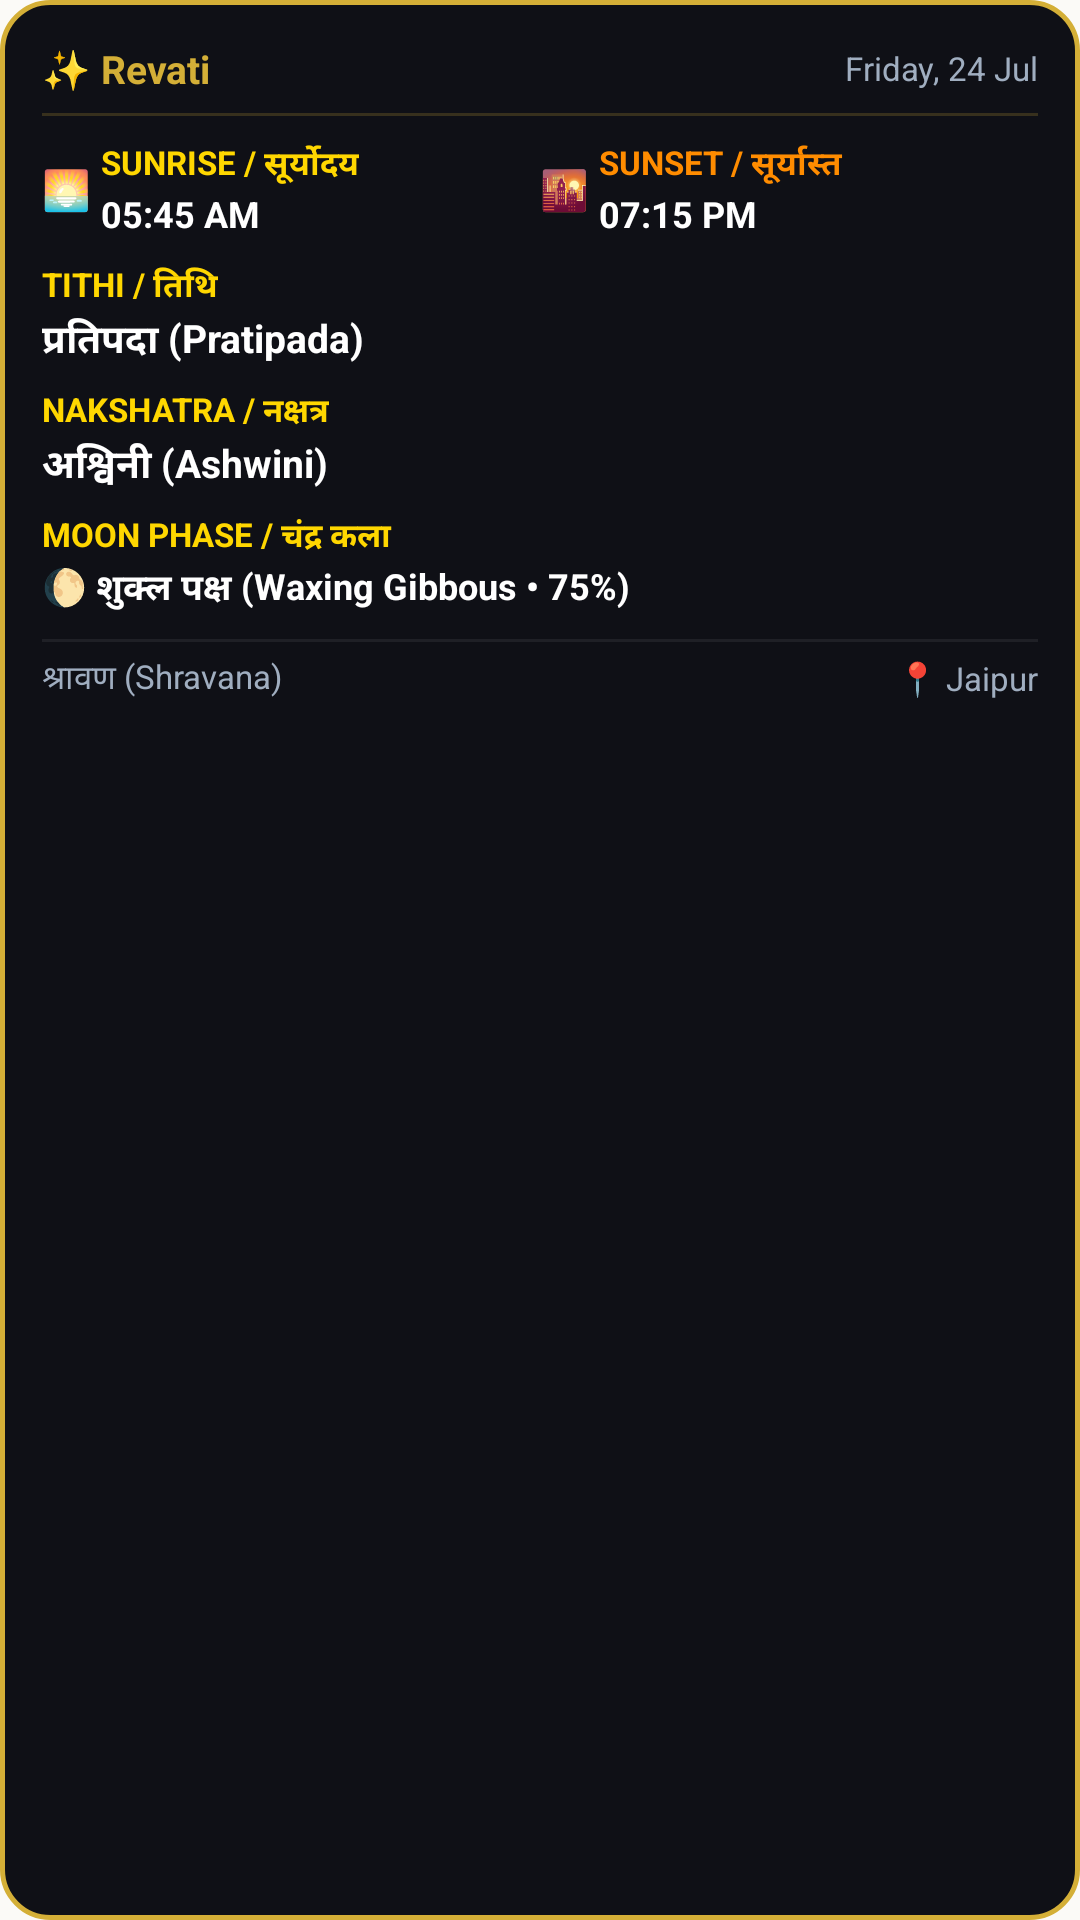

Write the Android layout XML for this screen, with the resource values it uses.
<!-- AndroidManifest.xml: application theme Theme.MyApplication -->
<!-- res/layout/panchang_widget.xml -->
<?xml version="1.0" encoding="utf-8"?>
<LinearLayout xmlns:android="http://schemas.android.com/apk/res/android"
    android:id="@+id/widget_root"
    android:layout_width="match_parent"
    android:layout_height="match_parent"
    android:background="@drawable/widget_background"
    android:orientation="vertical"
    android:padding="14dp">

    
    <LinearLayout
        android:layout_width="match_parent"
        android:layout_height="wrap_content"
        android:gravity="center_vertical"
        android:orientation="horizontal">

        <TextView
            android:id="@+id/widget_title"
            android:layout_width="0dp"
            android:layout_height="wrap_content"
            android:layout_weight="1"
            android:text="✨ Revati"
            android:textColor="#D4AF37"
            android:textSize="13sp"
            android:textStyle="bold" />

        <TextView
            android:id="@+id/widget_date"
            android:layout_width="wrap_content"
            android:layout_height="wrap_content"
            android:text="Friday, 24 Jul"
            android:textColor="#A0AEC0"
            android:textSize="11sp" />
    </LinearLayout>

    
    <ImageView
        android:layout_width="match_parent"
        android:layout_height="1dp"
        android:layout_marginTop="6dp"
        android:layout_marginBottom="8dp"
        android:background="#33D4AF37"
        android:importantForAccessibility="no" />

    
    <LinearLayout
        android:layout_width="match_parent"
        android:layout_height="wrap_content"
        android:orientation="horizontal"
        android:layout_marginBottom="8dp">

        
        <LinearLayout
            android:layout_width="0dp"
            android:layout_height="wrap_content"
            android:layout_weight="1"
            android:gravity="center_vertical"
            android:orientation="horizontal">

            <TextView
                android:layout_width="wrap_content"
                android:layout_height="wrap_content"
                android:text="🌅 "
                android:textSize="13sp" />

            <LinearLayout
                android:layout_width="wrap_content"
                android:layout_height="wrap_content"
                android:orientation="vertical">

                <TextView
                android:id="@+id/widget_label_sunrise"
                    android:layout_width="wrap_content"
                    android:layout_height="wrap_content"
                    android:text="SUNRISE / सूर्योदय"
                    android:textColor="#FFD700"
                    android:textSize="11sp"
                    android:textStyle="bold" />

                <TextView
                    android:id="@+id/widget_sunrise"
                    android:layout_width="wrap_content"
                    android:layout_height="wrap_content"
                    android:text="05:45 AM"
                    android:textColor="#FFFFFF"
                    android:textSize="12sp"
                    android:textStyle="bold" />
            </LinearLayout>
        </LinearLayout>

        
        <LinearLayout
            android:layout_width="0dp"
            android:layout_height="wrap_content"
            android:layout_weight="1"
            android:gravity="center_vertical"
            android:orientation="horizontal">

            <TextView
                android:layout_width="wrap_content"
                android:layout_height="wrap_content"
                android:text="🌇 "
                android:textSize="13sp" />

            <LinearLayout
                android:layout_width="wrap_content"
                android:layout_height="wrap_content"
                android:orientation="vertical">

                <TextView
                android:id="@+id/widget_label_sunset"
                    android:layout_width="wrap_content"
                    android:layout_height="wrap_content"
                    android:text="SUNSET / सूर्यास्त"
                    android:textColor="#FF8C00"
                    android:textSize="11sp"
                    android:textStyle="bold" />

                <TextView
                    android:id="@+id/widget_sunset"
                    android:layout_width="wrap_content"
                    android:layout_height="wrap_content"
                    android:text="07:15 PM"
                    android:textColor="#FFFFFF"
                    android:textSize="12sp"
                    android:textStyle="bold" />
            </LinearLayout>
        </LinearLayout>
    </LinearLayout>

    
    <LinearLayout
        android:layout_width="match_parent"
        android:layout_height="wrap_content"
        android:orientation="vertical"
        android:layout_marginBottom="6dp">

        <TextView
                android:id="@+id/widget_label_tithi"
            android:layout_width="wrap_content"
            android:layout_height="wrap_content"
            android:text="TITHI / तिथि"
            android:textColor="#FFD700"
            android:textSize="11sp"
            android:textStyle="bold" />

        <TextView
            android:id="@+id/widget_tithi"
            android:layout_width="match_parent"
            android:layout_height="wrap_content"
            android:ellipsize="end"
            android:maxLines="1"
            android:text="प्रतिपदा (Pratipada)"
            android:textColor="#FFFFFF"
            android:textSize="13sp"
            android:textStyle="bold" />
    </LinearLayout>

    
    <LinearLayout
        android:layout_width="match_parent"
        android:layout_height="wrap_content"
        android:orientation="vertical"
        android:layout_marginBottom="6dp">

        <TextView
                android:id="@+id/widget_label_nakshatra"
            android:layout_width="wrap_content"
            android:layout_height="wrap_content"
            android:text="NAKSHATRA / नक्षत्र"
            android:textColor="#FFD700"
            android:textSize="11sp"
            android:textStyle="bold" />

        <TextView
            android:id="@+id/widget_nakshatra"
            android:layout_width="match_parent"
            android:layout_height="wrap_content"
            android:ellipsize="end"
            android:maxLines="1"
            android:text="अश्विनी (Ashwini)"
            android:textColor="#FFFFFF"
            android:textSize="13sp"
            android:textStyle="bold" />
    </LinearLayout>

    
    <LinearLayout
        android:layout_width="match_parent"
        android:layout_height="wrap_content"
        android:orientation="vertical"
        android:layout_marginBottom="6dp">

        <TextView
                android:id="@+id/widget_label_moon_phase"
            android:layout_width="wrap_content"
            android:layout_height="wrap_content"
            android:text="MOON PHASE / चंद्र कला"
            android:textColor="#FFD700"
            android:textSize="11sp"
            android:textStyle="bold" />

        <TextView
            android:id="@+id/widget_moon_phase"
            android:layout_width="match_parent"
            android:layout_height="wrap_content"
            android:ellipsize="end"
            android:maxLines="1"
            android:text="🌔 शुक्ल पक्ष (Waxing Gibbous • 75%)"
            android:textColor="#FFFFFF"
            android:textSize="12sp"
            android:textStyle="bold" />
    </LinearLayout>
    <ImageView
        android:layout_width="match_parent"
        android:layout_height="1dp"
        android:layout_marginTop="2dp"
        android:layout_marginBottom="4dp"
        android:background="#11FFFFFF"
        android:importantForAccessibility="no" />

    <LinearLayout
        android:layout_width="match_parent"
        android:layout_height="wrap_content"
        android:gravity="center_vertical"
        android:orientation="horizontal">

        <TextView
            android:id="@+id/widget_masa"
            android:layout_width="0dp"
            android:layout_height="wrap_content"
            android:layout_weight="1"
            android:ellipsize="end"
            android:maxLines="1"
            android:text="श्रावण (Shravana)"
            android:textColor="#A0AEC0"
            android:textSize="11sp" />

        <TextView
            android:id="@+id/widget_location"
            android:layout_width="wrap_content"
            android:layout_height="wrap_content"
            android:ellipsize="end"
            android:maxLines="1"
            android:text="📍 Jaipur"
            android:textColor="#A0AEC0"
            android:textSize="11sp" />
    </LinearLayout>

</LinearLayout>
<!-- resources referenced by this layout -->
<resources>
  <!-- drawable widget_background (drawable) -->
  <?xml version="1.0" encoding="utf-8"?>
  <shape xmlns:android="http://schemas.android.com/apk/res/android"
      android:shape="rectangle">
      <solid android:color="#0F1016" />
      <corners android:radius="16dp" />
      <stroke
          android:width="1.5dp"
          android:color="#D4AF37" />
  </shape>
  <style name="Theme.MyApplication" parent="android:Theme.DeviceDefault.Light.NoActionBar">
          <item name="android:windowBackground">@color/app_background</item>
      </style>
  <color name="app_background">#FFFBFAF7</color>
</resources>
